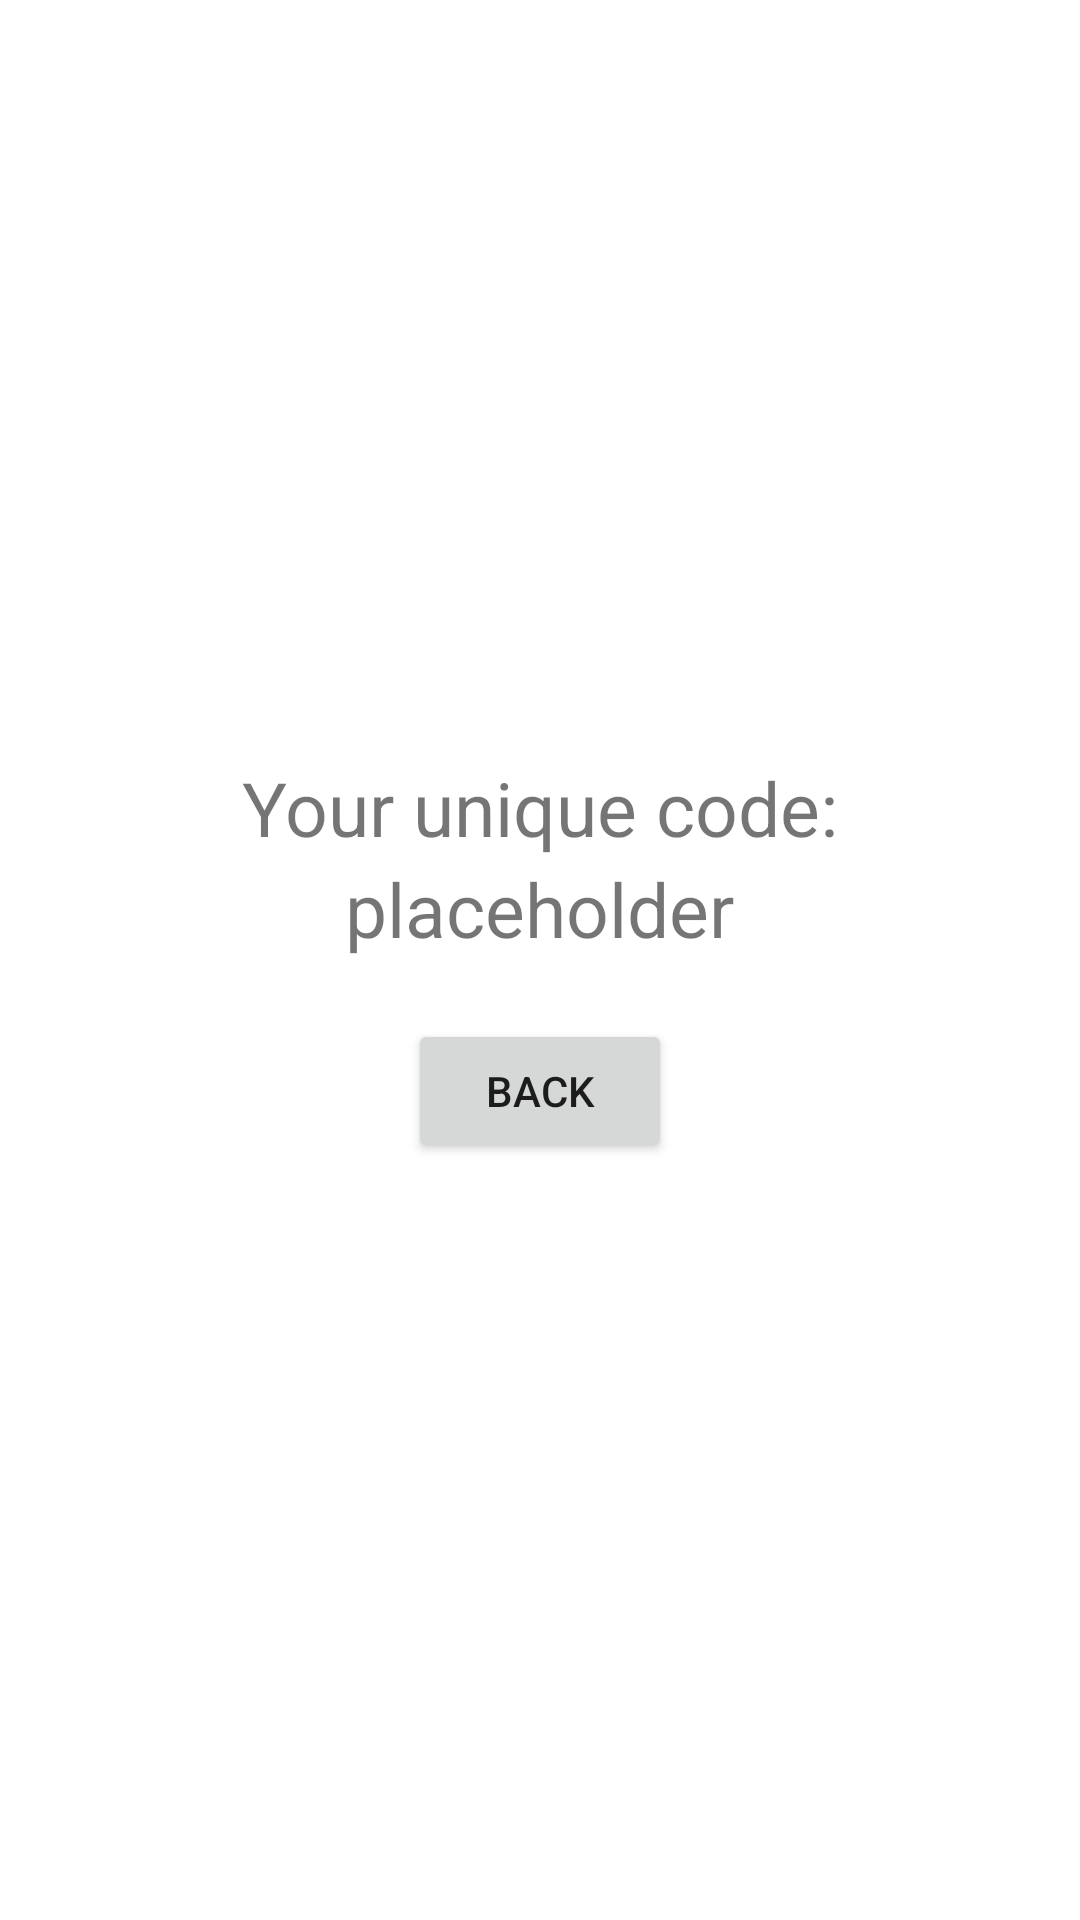

Here is an Android app screen rendered from its layout file. Give the layout XML and the strings, colors and styles it references.
<!-- AndroidManifest.xml: application theme Theme.TargetApp -->
<!-- res/layout/dialog_code.xml -->
<?xml version="1.0" encoding="utf-8"?>
<androidx.appcompat.widget.LinearLayoutCompat xmlns:android="http://schemas.android.com/apk/res/android"
    android:layout_width="match_parent"
    android:layout_height="match_parent"
    android:orientation="vertical"
    android:gravity="center"
    android:padding="15dp">

    <androidx.appcompat.widget.AppCompatTextView
        android:layout_width="wrap_content"
        android:layout_height="wrap_content"
        android:textSize="25sp"
        android:text="@string/your_unique_code" />

    <androidx.appcompat.widget.AppCompatTextView
        android:id="@+id/codeCodeTV"
        android:layout_width="wrap_content"
        android:layout_height="wrap_content"
        android:textAlignment="center"
        android:textIsSelectable="true"
        android:text="@string/placeholder"
        android:textSize="25sp"/>

    <androidx.appcompat.widget.AppCompatButton
        android:id="@+id/codeBackB"
        android:layout_width="wrap_content"
        android:layout_height="wrap_content"
        android:text="@string/back"
        android:layout_marginTop="20dp"/>

</androidx.appcompat.widget.LinearLayoutCompat>
<!-- resources referenced by this layout -->
<resources>
  <string name="back">Back</string>
  <string name="placeholder">placeholder</string>
  <string name="your_unique_code">Your unique code:</string>
  <style name="Theme.TargetApp" parent="Theme.MaterialComponents.DayNight.NoActionBar">
          
          <item name="colorPrimary">@color/purple_500</item>
          <item name="colorPrimaryVariant">@color/purple_700</item>
          <item name="colorOnPrimary">@color/white</item>
          
          <item name="colorSecondary">@color/teal_200</item>
          <item name="colorSecondaryVariant">@color/teal_700</item>
          <item name="colorOnSecondary">@color/black</item>
          
          <item name="android:statusBarColor" tools:targetApi="l">?attr/colorPrimaryVariant</item>
          
      </style>
  <!-- not gathered from this repository: default colours our renderer supplied (Android Studio template values) -->
  <color name="purple_500">#FF6200EE</color>
  <color name="purple_700">#FF3700B3</color>
  <color name="teal_200">#FF03DAC5</color>
  <color name="teal_700">#FF018786</color>
  <color name="black">#FF000000</color>
  <color name="white">#FFFFFFFF</color>
</resources>
